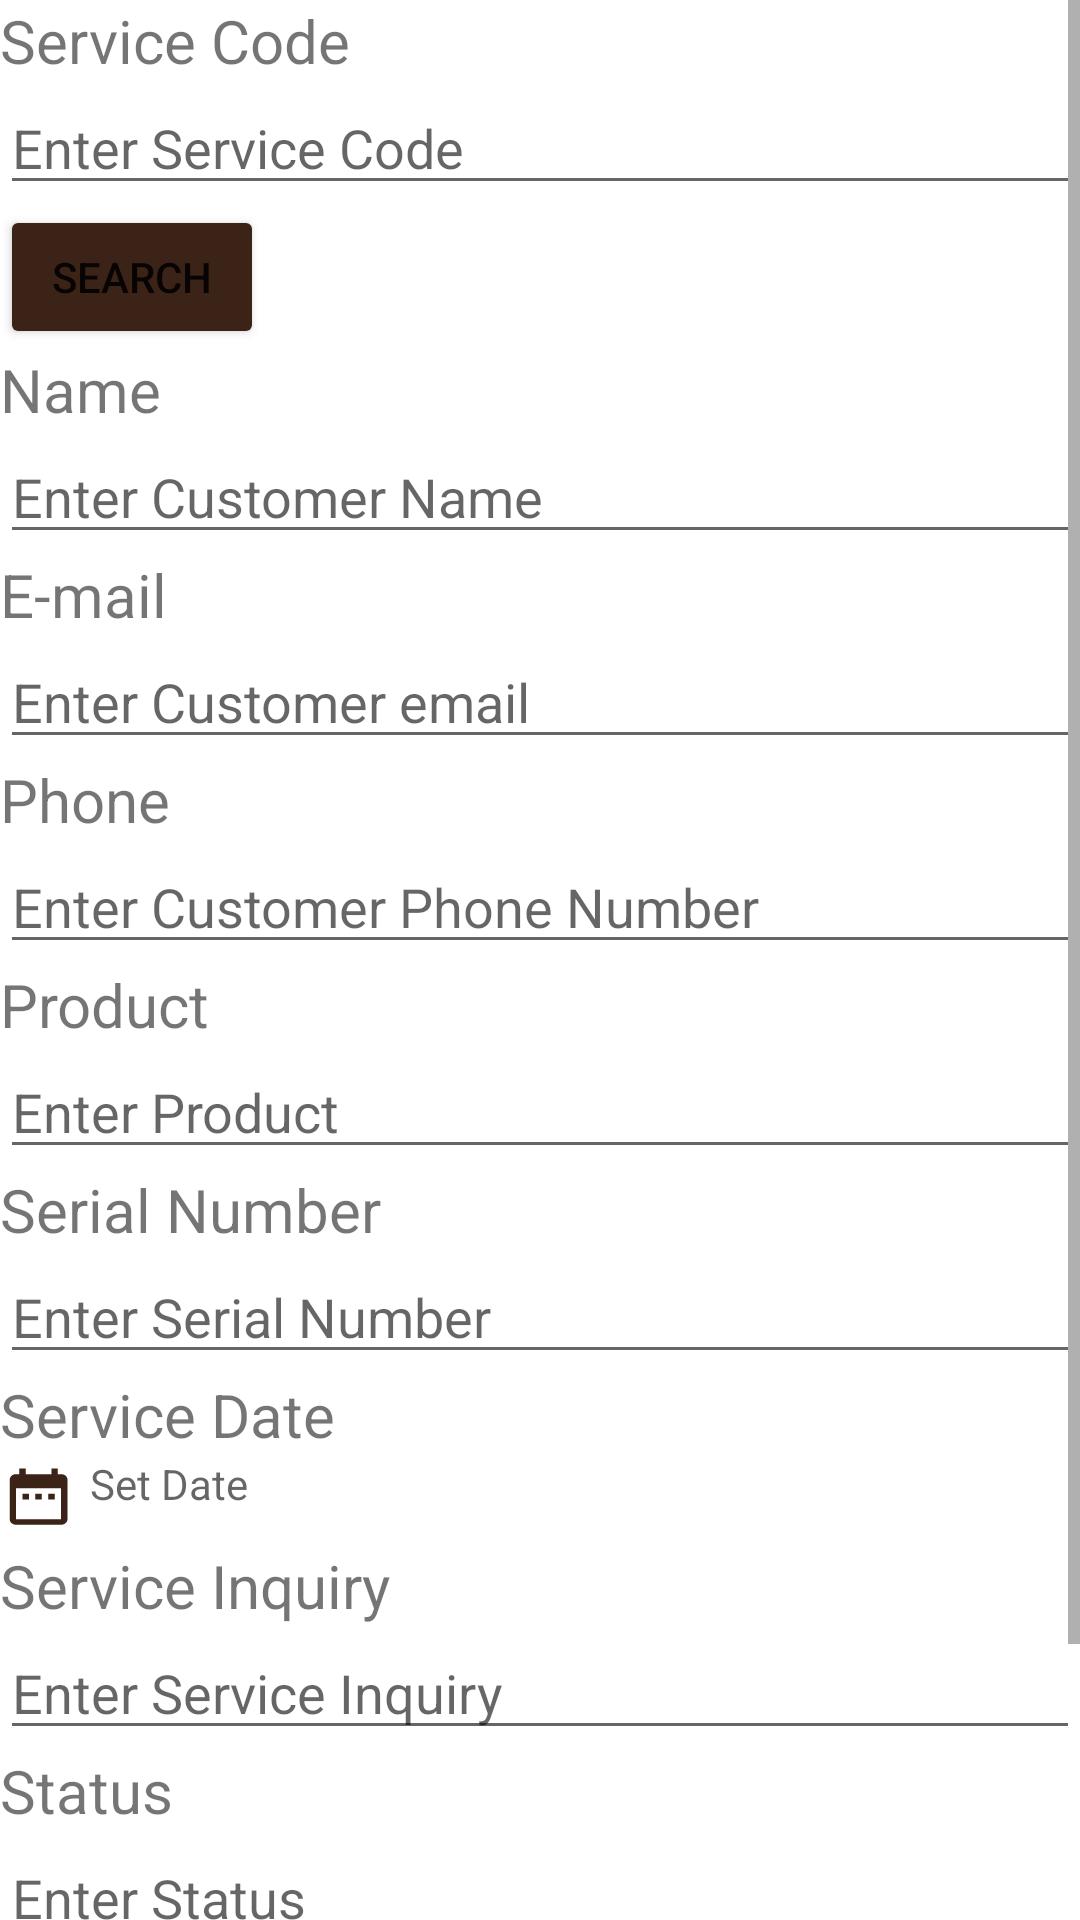

Write the Android layout XML for this screen, with the resource values it uses.
<!-- AndroidManifest.xml: application theme Theme.ProjectPKB -->
<!-- res/layout/activity_edit.xml -->
<?xml version="1.0" encoding="utf-8"?>
<androidx.constraintlayout.widget.ConstraintLayout xmlns:android="http://schemas.android.com/apk/res/android"
    xmlns:app="http://schemas.android.com/apk/res-auto"
    xmlns:tools="http://schemas.android.com/tools"
    android:layout_width="match_parent"
    android:layout_height="match_parent"
    tools:context=".EditActivity">

    <ScrollView
        android:layout_width="match_parent"
        android:layout_height="wrap_content"
        app:layout_constraintTop_toTopOf="parent"
        app:layout_constraintBottom_toBottomOf="parent"
        tools:ignore="MissingConstraints">

        <LinearLayout
            android:layout_width="match_parent"
            android:layout_height="wrap_content"
            android:orientation="vertical"
            app:layout_constraintTop_toTopOf="parent"
            app:layout_constraintBottom_toBottomOf="parent">

            <TextView
                android:textSize="20dp"
                android:layout_width="match_parent"
                android:layout_height="wrap_content"
                android:text="Service Code"/>
            <EditText
                android:id="@+id/editTextScode"
                android:layout_width="match_parent"
                android:layout_height="wrap_content"
                android:hint="Enter Service Code"
                android:inputType="text"/>
            <Button
                android:backgroundTint="@color/actionBar"
                android:id="@+id/buttonSearch"
                android:layout_width="wrap_content"
                android:layout_height="wrap_content"
                android:text="SEARCH"/>

            <TextView
                android:textSize="20dp"
                android:layout_width="match_parent"
                android:layout_height="wrap_content"
                android:text="Name"/>
            <EditText
                android:id="@+id/editTextName"
                android:layout_width="match_parent"
                android:layout_height="wrap_content"
                android:hint="Enter Customer Name"
                android:inputType="text"/>

            <TextView
                android:textSize="20dp"
                android:layout_width="match_parent"
                android:layout_height="wrap_content"
                android:text="E-mail"/>
            <EditText
                android:id="@+id/editTextEmail"
                android:layout_width="match_parent"
                android:layout_height="wrap_content"
                android:hint="Enter Customer email"
                android:inputType="textEmailAddress"/>

            <TextView
                android:textSize="20dp"
                android:layout_width="match_parent"
                android:layout_height="wrap_content"
                android:text="Phone"/>
            <EditText
                android:id="@+id/editTextPhone"
                android:layout_width="match_parent"
                android:layout_height="wrap_content"
                android:hint="Enter Customer Phone Number"
                android:inputType="phone"/>

            <TextView
                android:textSize="20dp"
                android:layout_width="match_parent"
                android:layout_height="wrap_content"
                android:text="Product"/>
            <EditText
                android:id="@+id/editTextProduct"
                android:layout_width="match_parent"
                android:layout_height="wrap_content"
                android:hint="Enter Product"
                android:inputType="text"/>

            <TextView
                android:textSize="20dp"
                android:layout_width="match_parent"
                android:layout_height="wrap_content"
                android:text="Serial Number"/>
            <EditText
                android:id="@+id/editTextSnumber"
                android:layout_width="match_parent"
                android:layout_height="wrap_content"
                android:hint="Enter Serial Number"
                android:inputType="text"/>

            <TextView
                android:textSize="20dp"
                android:layout_width="match_parent"
                android:layout_height="wrap_content"
                android:text="Service Date" />
            <TextView
                android:id="@+id/editTextSdate"
                android:drawableLeft="@drawable/ic_calendar_foreground"
                android:hint="Set Date"
                android:layout_width="match_parent"
                android:layout_height="wrap_content" />

            <TextView
                android:textSize="20dp"
                android:layout_width="match_parent"
                android:layout_height="wrap_content"
                android:text="Service Inquiry"/>
            <EditText
                android:id="@+id/editTextSinquiry"
                android:layout_width="match_parent"
                android:layout_height="wrap_content"
                android:hint="Enter Service Inquiry"
                android:inputType="text"/>

            <TextView
                android:textSize="20dp"
                android:layout_width="match_parent"
                android:layout_height="wrap_content"
                android:text="Status"/>
            <EditText
                android:id="@+id/editTextStatus"
                android:layout_width="match_parent"
                android:layout_height="wrap_content"
                android:hint="Enter Status"
                android:inputType="text"/>

            <Button
                android:backgroundTint="@color/actionBar"
                android:id="@+id/buttonSave"
                android:layout_width="match_parent"
                android:layout_height="wrap_content"
                android:text="SAVE"/>

            <Button
                android:backgroundTint="@color/actionBar"
                android:id="@+id/buttonBack"
                android:layout_width="match_parent"
                android:layout_height="wrap_content"
                android:text="Back"/>

        </LinearLayout>

    </ScrollView>

</androidx.constraintlayout.widget.ConstraintLayout>
<!-- resources referenced by this layout -->
<resources>
  <color name="actionBar">#3C2317</color>
  <!-- drawable ic_calendar_foreground (drawable) -->
  <vector xmlns:android="http://schemas.android.com/apk/res/android"
      android:width="30dp"
      android:height="30dp"
      android:viewportWidth="70"
      android:viewportHeight="80"
      android:tint="#3C2317">
    <group android:scaleX="2.5"
        android:scaleY="2.5"
        android:translateX="0"
        android:translateY="7">
      <path
          android:fillColor="@android:color/white"
          android:pathData="M9,11L7,11v2h2v-2zM13,11h-2v2h2v-2zM17,11h-2v2h2v-2zM19,4h-1L18,2h-2v2L8,4L8,2L6,2v2L5,4c-1.11,0 -1.99,0.9 -1.99,2L3,20c0,1.1 0.89,2 2,2h14c1.1,0 2,-0.9 2,-2L21,6c0,-1.1 -0.9,-2 -2,-2zM19,20L5,20L5,9h14v11z"/>
    </group>
  </vector>
  <style name="Theme.ProjectPKB" parent="Theme.MaterialComponents.DayNight.DarkActionBar">
          
          <item name="colorPrimary">@color/purple_500</item>
          <item name="colorPrimaryVariant">@color/purple_700</item>
          <item name="colorOnPrimary">@color/white</item>
          
          <item name="colorSecondary">@color/teal_200</item>
          <item name="colorSecondaryVariant">@color/teal_700</item>
          <item name="colorOnSecondary">@color/black</item>
          
          <item name="android:statusBarColor" tools:targetApi="l">@color/actionBar</item>
          
      </style>
  <color name="purple_500">#FF6200EE</color>
  <color name="purple_700">#FF3700B3</color>
  <color name="white">#FFFFFFFF</color>
  <color name="teal_200">#FF03DAC5</color>
  <color name="teal_700">#FF018786</color>
  <color name="black">#FF000000</color>
</resources>
